Run: headless pygame with SDL's dummy video driver; simulated clock (each Clock.tick advances the game by its frame time, no real sleeping); random seed 0; keys injected as events and as key.get_pressed() state; no mouse input.
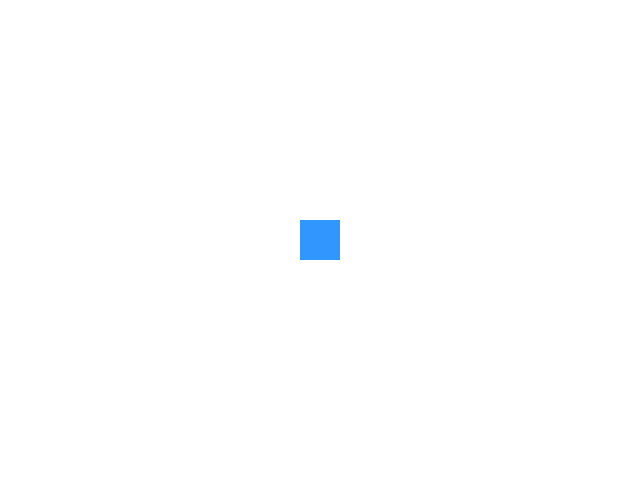
Frame 1 of 4 · flips 1–60 · no input
Frame 2 of 4 · flips 61–180 · tapped SPACE, RETURN · held RIGHT (→), D · screen unchanged from frame 1, image omitted
Frame 3 of 4 · flips 181–300 · held DOWN (↓), S · screen unchanged from frame 2, image omitted
Frame 4 of 4 · flips 301–420 · held LEFT (←), A, UP (↑), W · screen unchanged from frame 3, image omitted

The pygame program that drew these frames:

import pygame
import sys

# Inicializa o Pygame
pygame.init()

# Cria a janela
tela = pygame.display.set_mode((640, 480))
pygame.display.set_caption("Corre, Papai!")

# Cores
BRANCO = (255, 255, 255)
AZUL = (50, 150, 255)

# Loop principal
rodando = True
while rodando:
    for evento in pygame.event.get():
        if evento.type == pygame.QUIT:
            rodando = False

    # Preenche o fundo
    tela.fill(BRANCO)

    # Desenha um retângulo (como se fosse o pai)
    pygame.draw.rect(tela, AZUL, (300, 220, 40, 40))

    # Atualiza a tela
    pygame.display.flip()

# Finaliza o Pygame
pygame.quit()
sys.exit()
